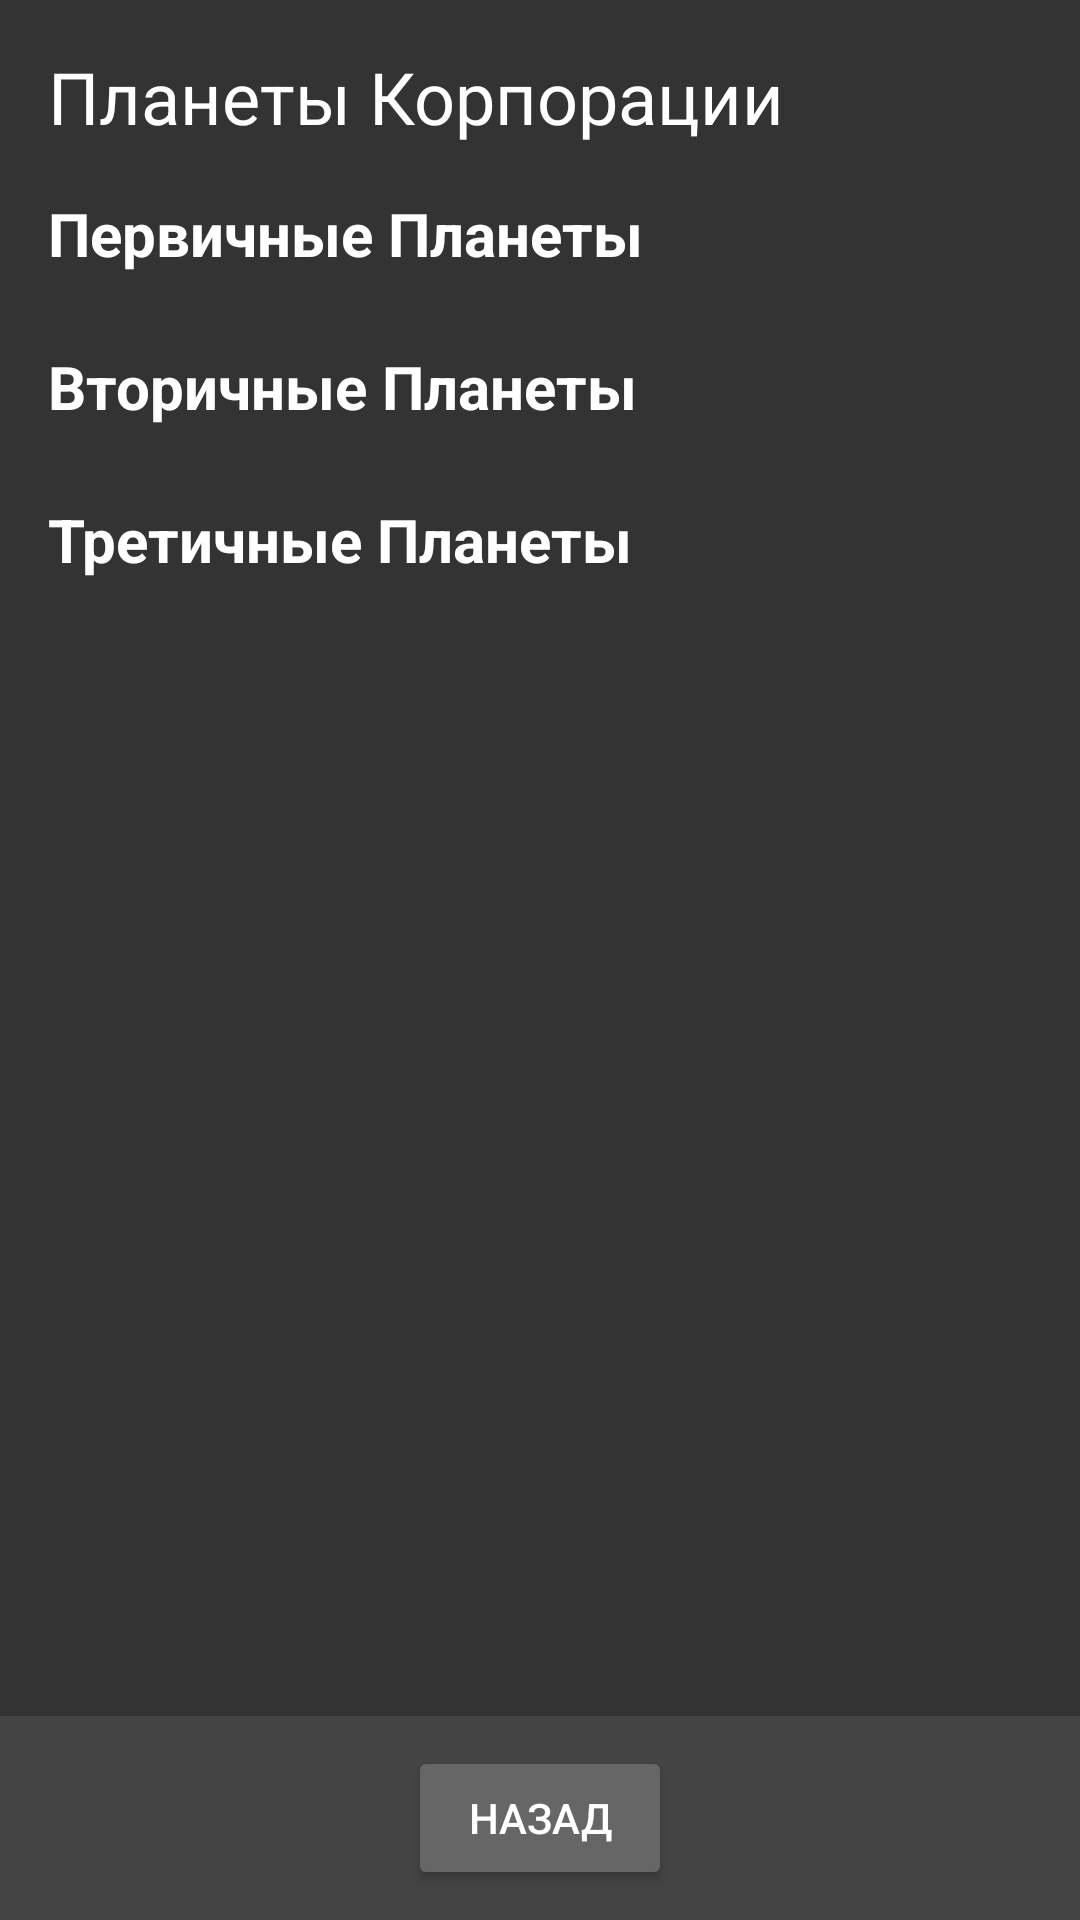

The Android layout XML behind this screen, and the referenced resources:
<!-- AndroidManifest.xml: application theme Theme.GalacticMape -->
<!-- res/layout/activity_corporation_planet.xml -->
<?xml version="1.0" encoding="utf-8"?>
<RelativeLayout xmlns:android="http://schemas.android.com/apk/res/android"
    android:layout_width="match_parent"
    android:layout_height="match_parent"
    android:background="#333333">

    
    <ScrollView
        android:id="@+id/scrollView"
        android:layout_width="match_parent"
        android:layout_height="match_parent"
        android:layout_above="@+id/bottomPanel"
        android:padding="16dp">

        <LinearLayout
            android:layout_width="match_parent"
            android:layout_height="wrap_content"
            android:orientation="vertical">

            <TextView
                android:id="@+id/textViewTitle"
                android:layout_width="wrap_content"
                android:layout_height="wrap_content"
                android:text="Планеты Корпорации"
                android:textSize="24sp"
                android:textColor="#FFFFFF"
                android:paddingBottom="16dp"/>

            
            <TextView
                android:layout_width="wrap_content"
                android:layout_height="wrap_content"
                android:text="Первичные Планеты"
                android:textSize="20sp"
                android:textStyle="bold"
                android:textColor="#FFFFFF"
                android:paddingBottom="8dp" />

            <LinearLayout
                android:id="@+id/primaryLayout"
                android:layout_width="match_parent"
                android:layout_height="wrap_content"
                android:orientation="vertical"
                android:paddingBottom="16dp" />

            
            <TextView
                android:layout_width="wrap_content"
                android:layout_height="wrap_content"
                android:text="Вторичные Планеты"
                android:textSize="20sp"
                android:textStyle="bold"
                android:textColor="#FFFFFF"
                android:paddingBottom="8dp" />

            <LinearLayout
                android:id="@+id/secondaryLayout"
                android:layout_width="match_parent"
                android:layout_height="wrap_content"
                android:orientation="vertical"
                android:paddingBottom="16dp" />

            
            <TextView
                android:layout_width="wrap_content"
                android:layout_height="wrap_content"
                android:text="Третичные Планеты"
                android:textSize="20sp"
                android:textStyle="bold"
                android:textColor="#FFFFFF"
                android:paddingBottom="8dp" />

            <LinearLayout
                android:id="@+id/tertiaryLayout"
                android:layout_width="match_parent"
                android:layout_height="wrap_content"
                android:orientation="vertical"
                android:paddingBottom="16dp" />

        </LinearLayout>
    </ScrollView>

    
    <LinearLayout
        android:id="@+id/bottomPanel"
        android:layout_width="match_parent"
        android:layout_height="wrap_content"
        android:layout_alignParentBottom="true"
        android:background="#444444"
        android:padding="10dp"
        android:orientation="horizontal"
        android:gravity="center">

        <Button
            android:id="@+id/buttonBack"
            android:layout_width="wrap_content"
            android:layout_height="wrap_content"
            android:text="@string/back"
            android:textColor="#FFFFFF"
            android:backgroundTint="#666666" />
    </LinearLayout>

</RelativeLayout>
<!-- resources referenced by this layout -->
<resources>
  <string name="back">Назад</string>
  <style name="Theme.GalacticMape" parent="Base.Theme.GalacticMape" />
  <style name="Base.Theme.GalacticMape" parent="Theme.Material3.DayNight.NoActionBar">
          <item name="colorPrimary">@color/black</item>
      </style>
  <color name="black">#FF000000</color>
</resources>
